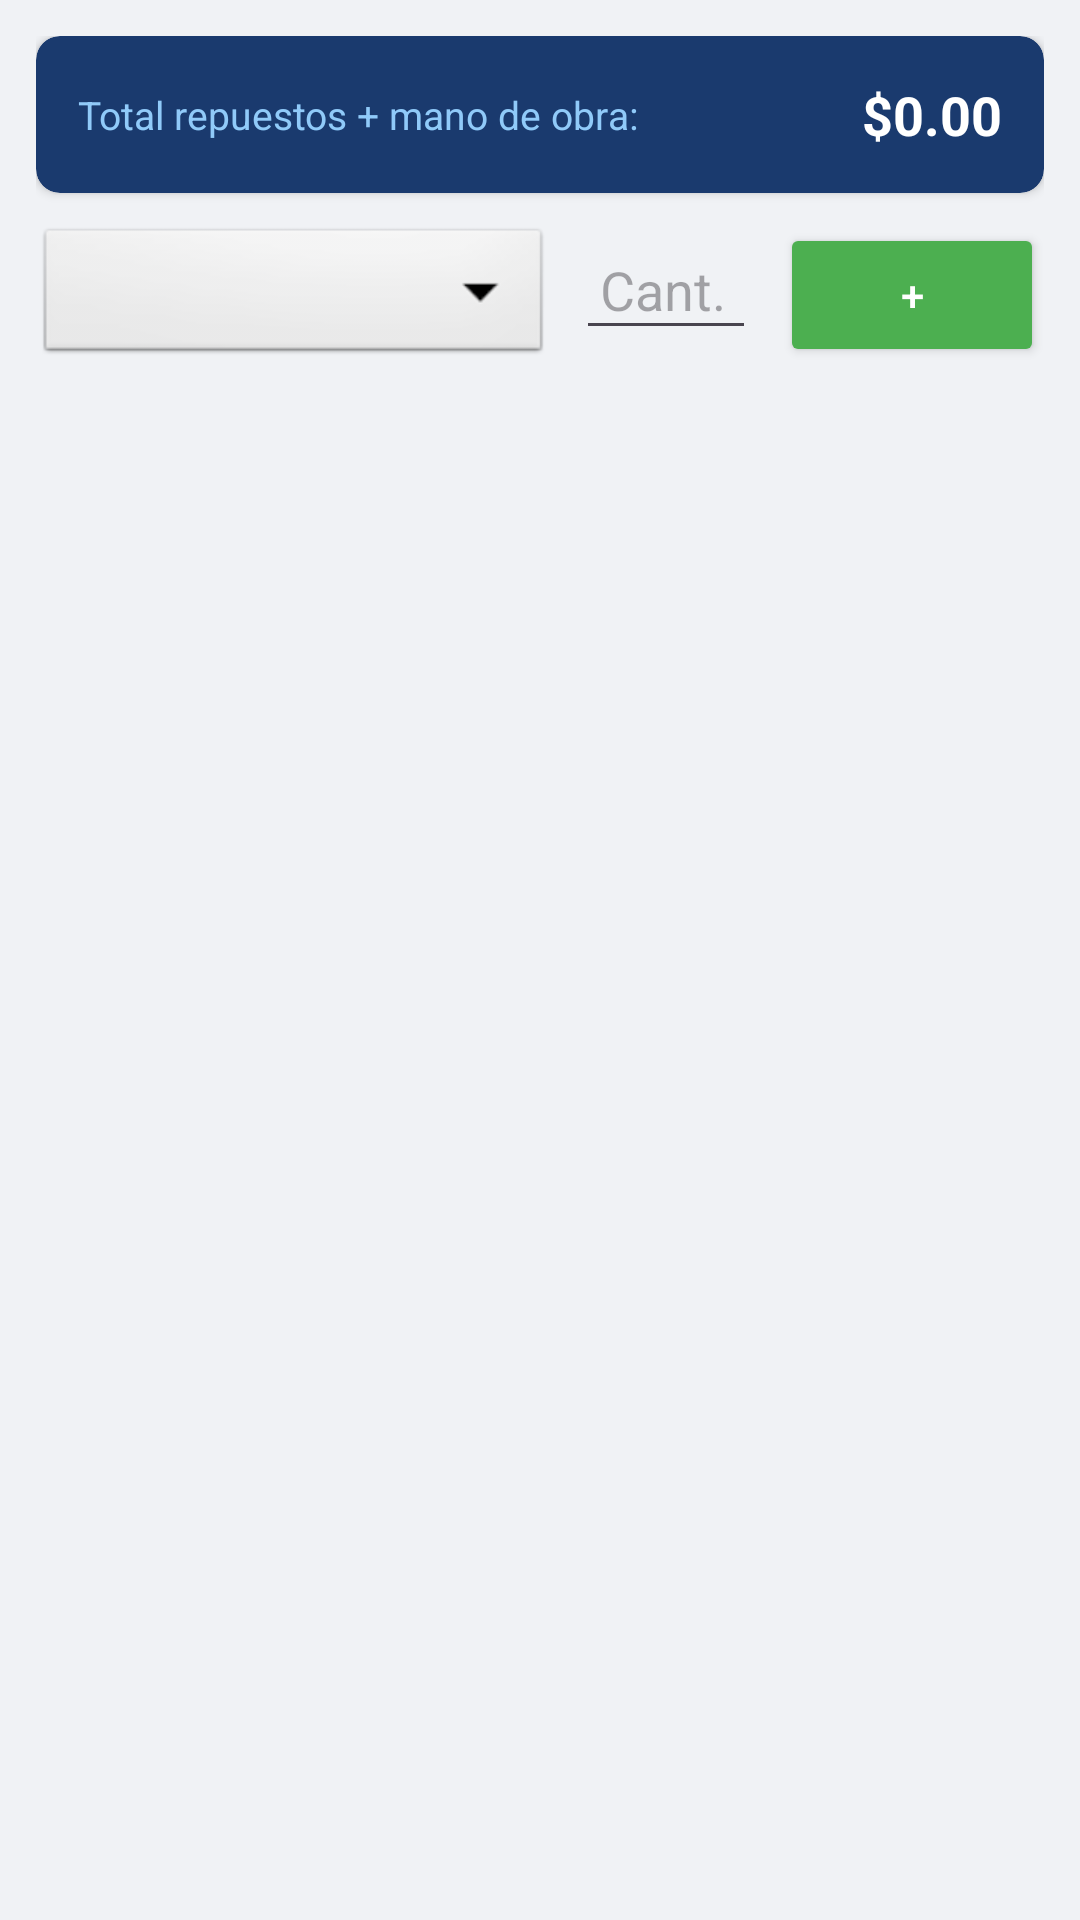

The Android layout XML behind this screen, and the referenced resources:
<!-- AndroidManifest.xml: application theme Theme.Mecanico -->
<!-- res/layout/fragment_repuestos_reparacion.xml -->
<?xml version="1.0" encoding="utf-8"?>
<LinearLayout xmlns:android="http://schemas.android.com/apk/res/android"
    android:layout_width="match_parent"
    android:layout_height="match_parent"
    android:orientation="vertical"
    android:background="#F0F2F5"
    android:padding="12dp">

    
    <androidx.cardview.widget.CardView
        xmlns:app="http://schemas.android.com/apk/res-auto"
        android:layout_width="match_parent"
        android:layout_height="wrap_content"
        android:layout_marginBottom="10dp"
        app:cardCornerRadius="8dp"
        app:cardElevation="2dp"
        app:cardBackgroundColor="#1a3a6e">

        <LinearLayout
            android:layout_width="match_parent"
            android:layout_height="wrap_content"
            android:orientation="horizontal"
            android:padding="14dp"
            android:gravity="center_vertical">

            <TextView
                android:layout_width="0dp"
                android:layout_height="wrap_content"
                android:layout_weight="1"
                android:text="Total repuestos + mano de obra:"
                android:textColor="#90CAF9"
                android:textSize="13sp" />

            <TextView
                android:id="@+id/tvTotalReparacion"
                android:layout_width="wrap_content"
                android:layout_height="wrap_content"
                android:text="$0.00"
                android:textColor="#FFFFFF"
                android:textSize="18sp"
                android:textStyle="bold" />
        </LinearLayout>
    </androidx.cardview.widget.CardView>

    
    <LinearLayout
        android:layout_width="match_parent"
        android:layout_height="wrap_content"
        android:orientation="horizontal"
        android:layout_marginBottom="8dp">

        <Spinner
            android:id="@+id/spinnerRepuesto"
            android:layout_width="0dp"
            android:layout_height="wrap_content"
            android:layout_weight="1"
            android:background="@android:drawable/btn_dropdown"
            android:padding="8dp"
            android:layout_marginEnd="8dp" />

        <EditText
            android:id="@+id/etCantidad"
            android:layout_width="60dp"
            android:layout_height="wrap_content"
            android:hint="Cant."
            android:inputType="number"
            android:padding="8dp"
            android:layout_marginEnd="8dp" />

        <Button
            android:id="@+id/btnAgregarRepuesto"
            android:layout_width="wrap_content"
            android:layout_height="wrap_content"
            android:text="+"
            android:backgroundTint="#4CAF50"
            android:textColor="#FFFFFF" />
    </LinearLayout>

    <TextView
        android:id="@+id/tvVacioRepuestos"
        android:layout_width="match_parent"
        android:layout_height="wrap_content"
        android:text="No hay repuestos asignados."
        android:textColor="#9E9E9E"
        android:gravity="center"
        android:padding="16dp"
        android:visibility="gone" />

    <ListView
        android:id="@+id/listViewRepuestosReparacion"
        android:layout_width="match_parent"
        android:layout_height="0dp"
        android:layout_weight="1"
        android:divider="#E0E0E0"
        android:dividerHeight="1dp" />

</LinearLayout>
<!-- resources referenced by this layout -->
<resources>
  <style name="Theme.Mecanico" parent="Base.Theme.Mecanico" />
  <style name="Base.Theme.Mecanico" parent="Theme.Material3.DayNight.NoActionBar">
          
          
      </style>
</resources>
